Labelled photos from "augmented_synth_line", an image-classification folder in psykodan/aiPrint-Data-Creation. The possible labels are: good, over-printed, under-printed.

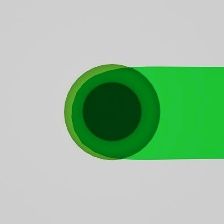
Label: over-printed

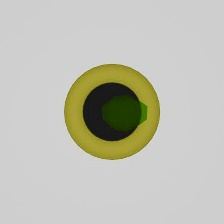
Label: under-printed

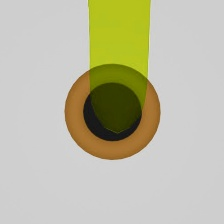
Label: good

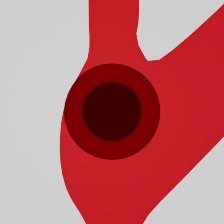
Label: over-printed

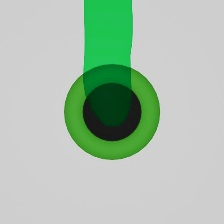
Label: under-printed

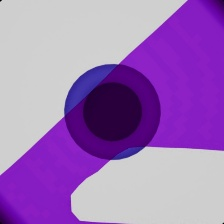
Label: good
